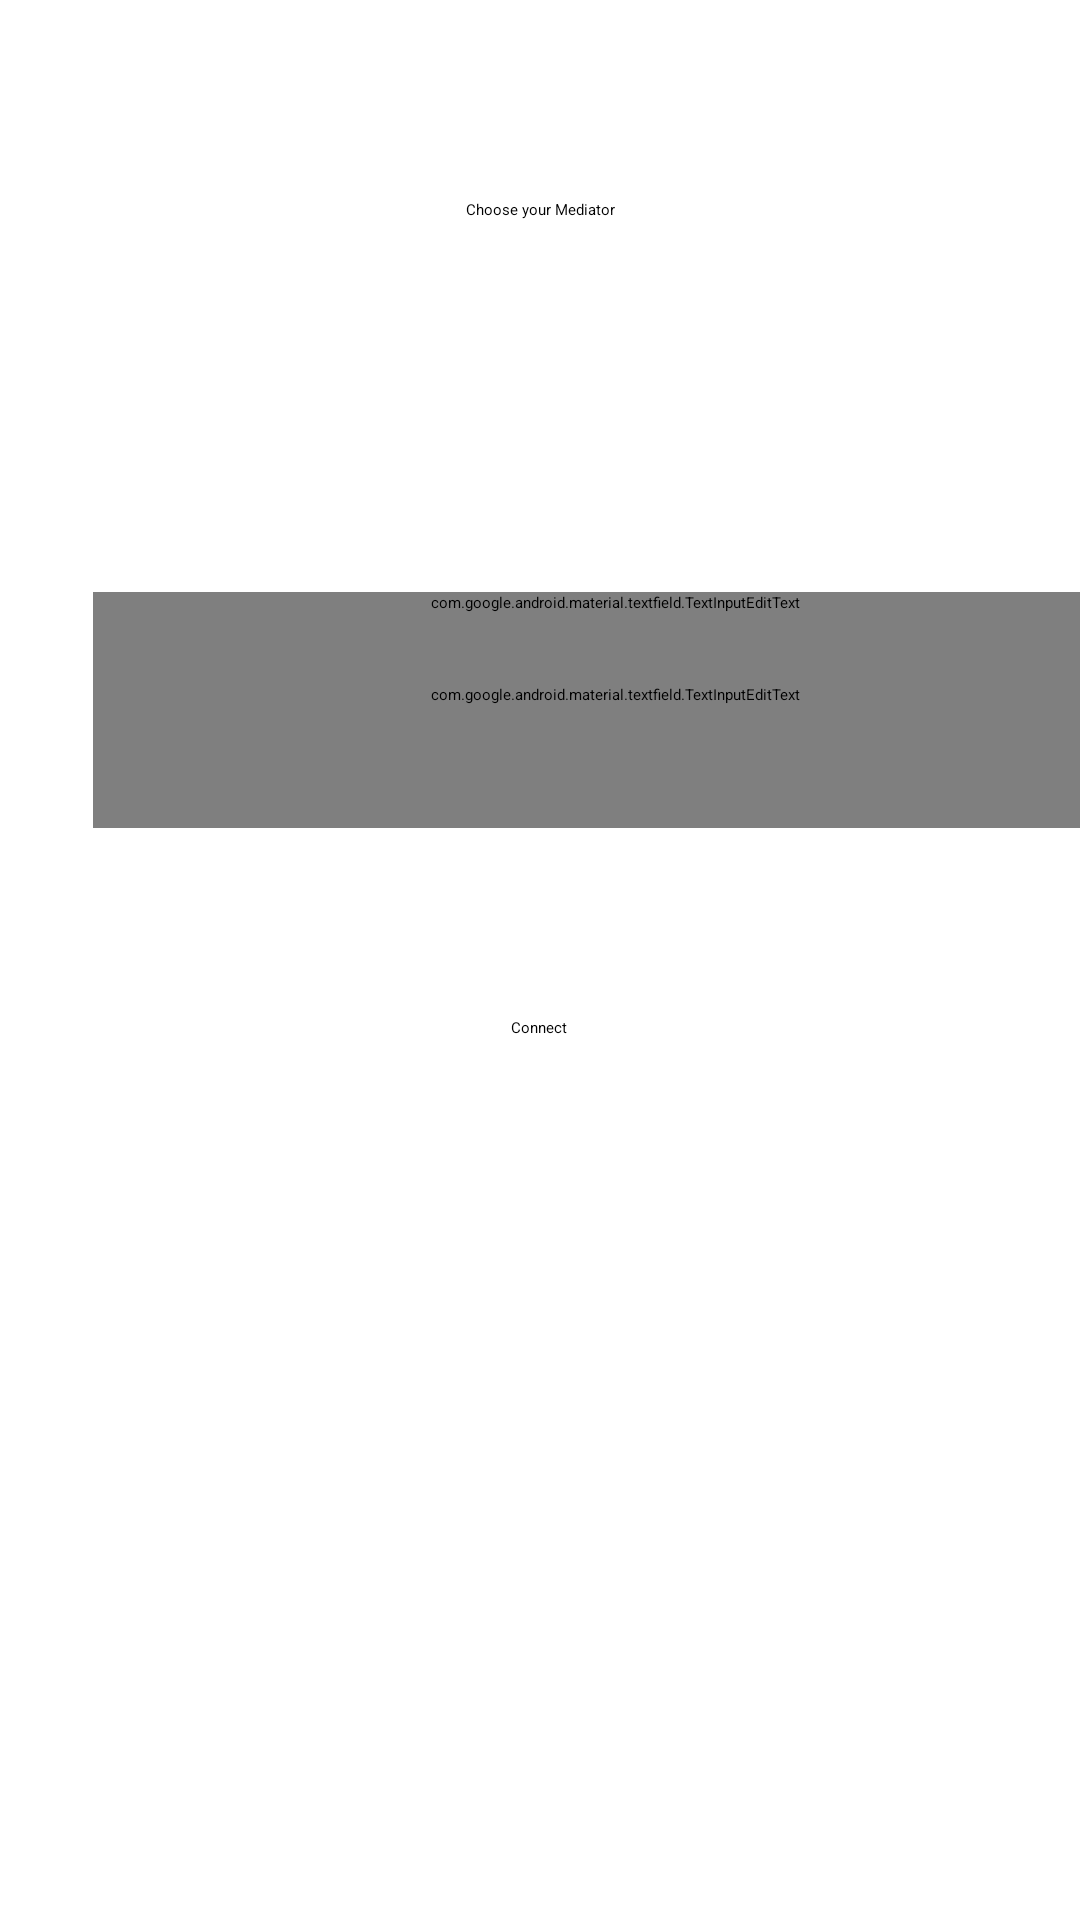

This screen was rendered from an Android layout file. Write that file and the resources it references.
<!-- AndroidManifest.xml: application theme Theme.Kotlin_Agent -->
<!-- res/layout/activity_main.xml -->
<?xml version="1.0" encoding="utf-8"?>
<androidx.constraintlayout.widget.ConstraintLayout xmlns:android="http://schemas.android.com/apk/res/android"
    xmlns:app="http://schemas.android.com/apk/res-auto"
    xmlns:tools="http://schemas.android.com/tools"
    android:layout_width="match_parent"
    android:layout_height="match_parent"
    tools:context=".MainActivity">

    <com.google.android.material.textfield.TextInputEditText
        android:id="@+id/mediatorURLeditText"
        android:layout_width="348dp"
        android:layout_height="wrap_content"
        android:layout_marginStart="31dp"
        android:layout_marginTop="141dp"
        android:layout_marginEnd="32dp"
        android:hint="@string/mediator_url"
        android:minHeight="48dp"
        app:layout_constraintBottom_toTopOf="@+id/yourLabelEditText"
        app:layout_constraintEnd_toEndOf="parent"
        app:layout_constraintHorizontal_bias="0.0"
        app:layout_constraintStart_toStartOf="parent"
        app:layout_constraintTop_toBottomOf="@+id/textView"
        tools:ignore="TextContrastCheck" />

    <com.google.android.material.textfield.TextInputEditText
        android:id="@+id/yourLabelEditText"
        android:layout_width="348dp"
        android:layout_height="wrap_content"
        android:layout_marginStart="31dp"
        android:layout_marginEnd="32dp"
        android:layout_marginBottom="364dp"
        android:hint="@string/your_label"
        android:minHeight="48dp"
        app:layout_constraintBottom_toBottomOf="parent"
        app:layout_constraintEnd_toEndOf="parent"
        app:layout_constraintHorizontal_bias="0.0"
        app:layout_constraintStart_toStartOf="parent" />

    <TextView
        android:id="@+id/textView"
        android:layout_width="wrap_content"
        android:layout_height="wrap_content"
        android:text="@string/choose_your_mediator"
        app:layout_constraintBottom_toBottomOf="parent"
        app:layout_constraintLeft_toLeftOf="parent"
        app:layout_constraintRight_toRightOf="parent"
        app:layout_constraintTop_toTopOf="parent"
        app:layout_constraintVertical_bias="0.105" />

    <Button
        android:id="@+id/connectbutton"
        android:layout_width="wrap_content"
        android:layout_height="wrap_content"
        android:layout_marginStart="158dp"
        android:layout_marginTop="43dp"
        android:layout_marginEnd="159dp"
        android:layout_marginBottom="274dp"
        android:text="@string/connect"
        app:layout_constraintBottom_toBottomOf="parent"
        app:layout_constraintEnd_toEndOf="parent"
        app:layout_constraintStart_toStartOf="parent"
        app:layout_constraintTop_toBottomOf="@+id/yourLabelEditText" />

</androidx.constraintlayout.widget.ConstraintLayout>
<!-- resources referenced by this layout -->
<resources>
  <string name="choose_your_mediator">Choose your Mediator</string>
  <string name="connect">Connect</string>
  <string name="mediator_url">Mediator URL</string>
  <string name="your_label">Your Label</string>
</resources>
